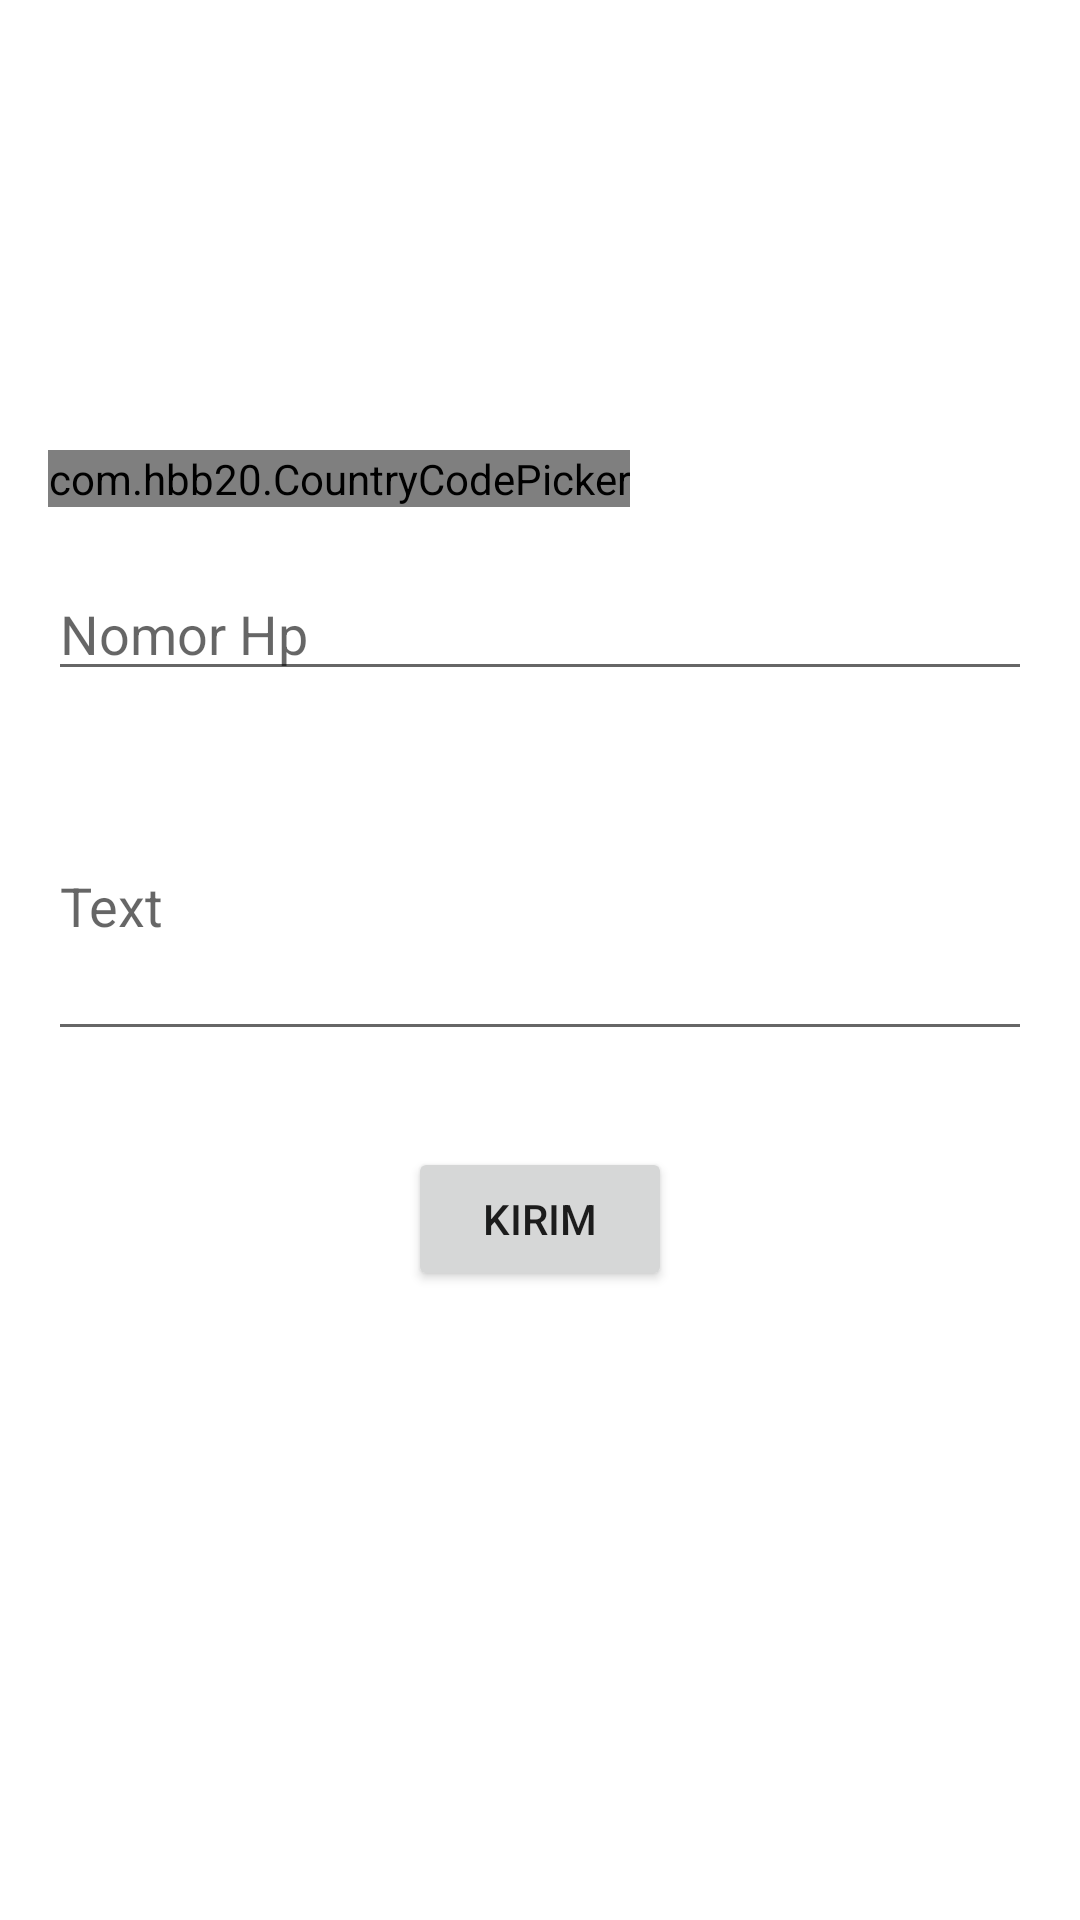

Layout XML and referenced resources for this Android screen:
<!-- AndroidManifest.xml: application theme Theme.UAS_ESTURENATALIA -->
<!-- res/layout/activity_sms.xml -->
<?xml version="1.0" encoding="utf-8"?>
<LinearLayout
    xmlns:android="http://schemas.android.com/apk/res/android"
    xmlns:app="http://schemas.android.com/apk/res-auto"
    xmlns:tools="http://schemas.android.com/tools"
    android:layout_width="match_parent"
    android:layout_height="match_parent"
    tools:context=".SMS"
    android:orientation="vertical">

    <com.hbb20.CountryCodePicker
        android:id="@+id/btn_negara"
        android:layout_marginTop="150dp"
        android:layout_marginStart="16dp"
        android:layout_width="wrap_content"
        android:layout_height="wrap_content"/>

    <EditText
        android:id="@+id/btn_nohp"
        android:layout_marginHorizontal="16dp"
        android:layout_marginVertical="20dp"
        android:ems="10"
        android:inputType="phone"
        android:layout_width="match_parent"
        android:layout_height="wrap_content"
        android:hint="Nomor Hp"/>

    <EditText
        android:id="@+id/btn_pesan"
        android:layout_width="match_parent"
        android:layout_height="100dp"
        android:layout_marginHorizontal="16dp"
        android:ems="10"
        android:hint="Text"
        android:inputType="textMultiLine"/>

    <Button
        android:id="@+id/btn_kirim"
        android:layout_marginTop="32dp"
        android:layout_gravity="center"
        android:layout_width="wrap_content"
        android:layout_height="wrap_content"
        android:text="Kirim"/>

</LinearLayout>
<!-- resources referenced by this layout -->
<resources>
  <style name="Theme.UAS_ESTURENATALIA" parent="Theme.MaterialComponents.DayNight.DarkActionBar">
          
          <item name="colorPrimary">@color/purple_500</item>
          <item name="colorPrimaryVariant">@color/purple_700</item>
          <item name="colorOnPrimary">@color/white</item>
          
          <item name="colorSecondary">@color/teal_200</item>
          <item name="colorSecondaryVariant">@color/teal_700</item>
          <item name="colorOnSecondary">@color/black</item>
          
          <item name="android:statusBarColor" tools:targetApi="l">?attr/colorPrimaryVariant</item>
          
      </style>
  <color name="purple_500">#0C0C0C</color>
  <color name="purple_700">#070707</color>
  <color name="white">#FFFFFFFF</color>
  <color name="teal_200">#FF03DAC5</color>
  <color name="teal_700">#FF018786</color>
  <color name="black">#FF000000</color>
</resources>
